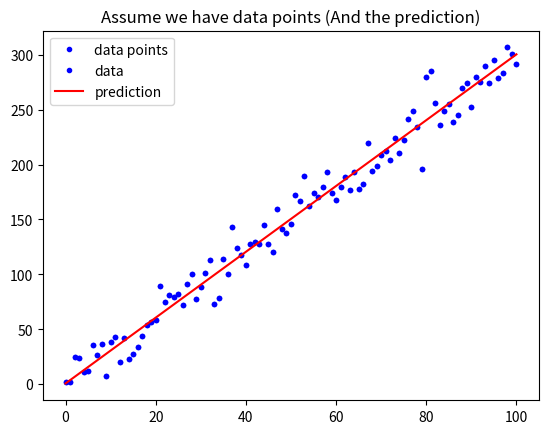

Recreate this plot in Python. (Note: this script raises an exception after producing the figure.)
# 載入基礎套件與代稱
import numpy as np
import matplotlib.pyplot as plt

def mean_absolute_error(y, yp):
    """
    計算 MAE
    Args:
        - y: 實際值
        - yp: 預測值
    Return:
        - mae: MAE
    """
    mae = MAE = sum(abs(y - yp)) / len(y)
    return mae

# 定義 mean_squared_error 這個函數, 計算並傳回 MSE
def mean_squared_error():
    """
    請完成這個 Function 後往下執行
    """
    mse = MSE = sum((y - yp)**2) / len(y)
    return mse

# 與範例相同, 不另外解說
w = 3
b = 0.5
x_lin = np.linspace(0, 100, 101)
y = (x_lin + np.random.randn(101) * 5) * w + b

plt.plot(x_lin, y, 'b.', label = 'data points')
plt.title("Assume we have data points")
plt.legend(loc = 2)
plt.show()

# 與範例相同, 不另外解說
y_hat = x_lin * w + b
plt.plot(x_lin, y, 'b.', label = 'data')
plt.plot(x_lin, y_hat, 'r-', label = 'prediction')
plt.title("Assume we have data points (And the prediction)")
plt.legend(loc = 2)
plt.show()

# 執行 Function, 確認有沒有正常執行
MSE = mean_squared_error(y, y_hat)
MAE = mean_absolute_error(y, y_hat)
print("The Mean squared error is %.3f" % (MSE))
print("The Mean absolute error is %.3f" % (MAE))